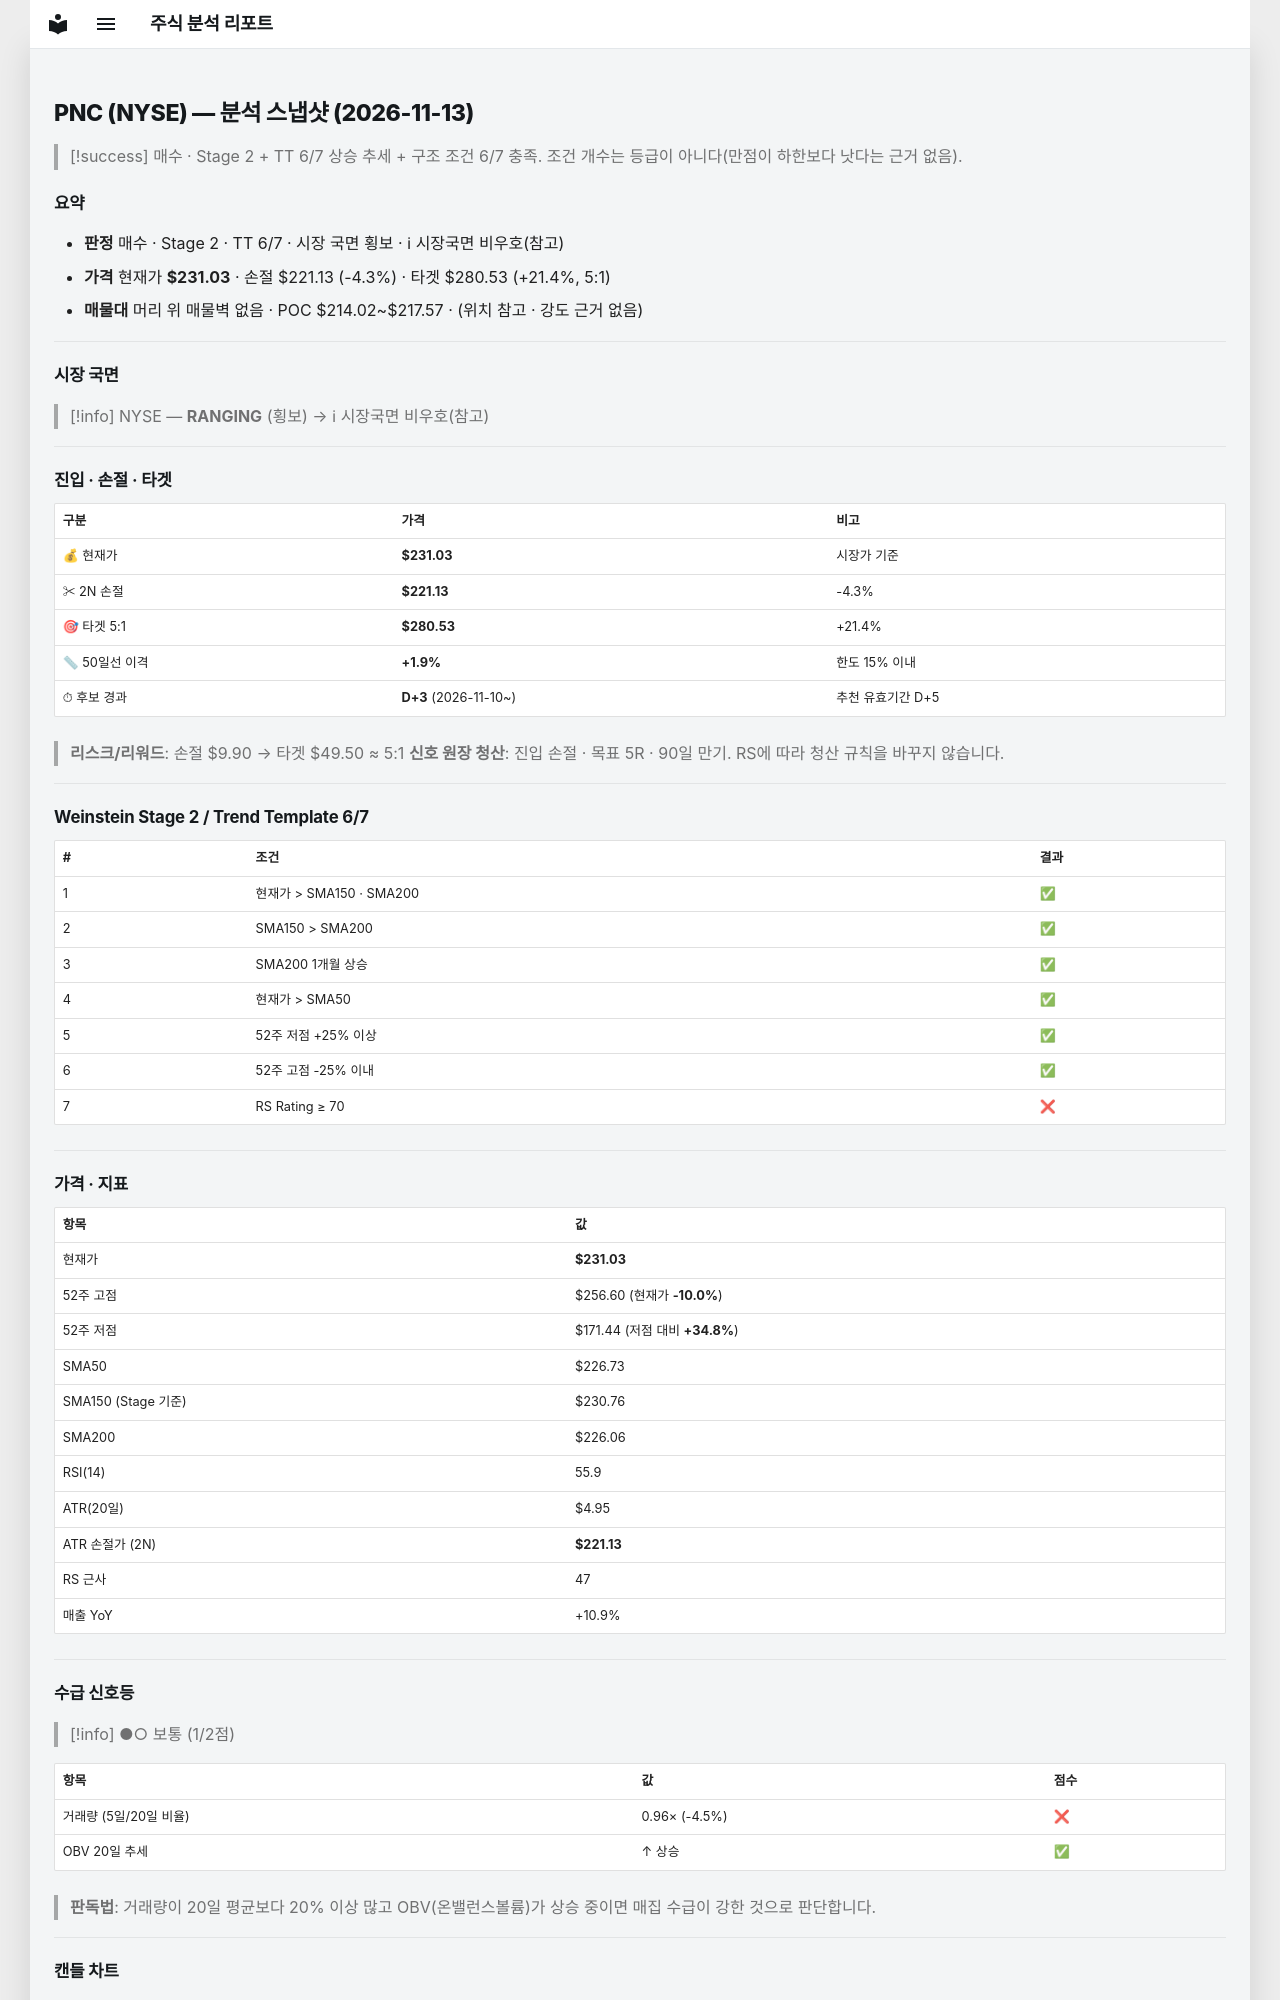

repository: soloandco/stock-reports · page: snapshots/PNC-2026-11-13/index.html · generator: mkdocs

---
type: analysis-snapshot
title: PNC 분석 스냅샷
ticker: PNC
market: NYSE
created: 2026-11-13
updated: 2026-11-13
bar-date: 2026-11-12
verdict: 매수관찰
real-rr: 2.58
sma50-gap-pct: 1.9
candidate-days: 3
candidate-since: 2026-11-10
weekly-position: 저항대아래
weekly-overhead-price: 256.60
weekly-overhead-pct: 11.1
stage: 2
trend-template-score: 6
tt-max: 7
ma-set: sma-50-150-200
price: 231.02999877929688
stop-price: 221.12986703771855
market-regime: RANGING
supply-demand-score: 1/2
supply-demand-label: 보통
status: tracking
tags:
  - stock-agent
  - watchlist
  - PNC
  - analysis
related:
  - "[[analysis-template]]"
---

# PNC (NYSE) — 분석 스냅샷 (2026-11-13)

> [!success] 매수 · Stage 2 + TT 6/7
> 상승 추세 + 구조 조건 6/7 충족. 조건 개수는 등급이 아니다(만점이 하한보다 낫다는 근거 없음).

## 요약

- **판정** 매수 · Stage 2 · TT 6/7 · 시장 국면 횡보 · ℹ 시장국면 비우호(참고)
- **가격** 현재가 **$231.03** · 손절 $221.13 (-4.3%) · 타겟 $280.53 (+21.4%, 5:1)
- **매물대** 머리 위 매물벽 없음 · POC $214.02~$217.57 · (위치 참고 · 강도 근거 없음)

---

## 시장 국면

> [!info] NYSE — **RANGING** (횡보) → ℹ 시장국면 비우호(참고)

---

## 진입 · 손절 · 타겟

| 구분 | 가격 | 비고 |
|------|------|------|
| 💰 현재가 | **$231.03** | 시장가 기준 |
| ✂ 2N 손절 | **$221.13** | -4.3% |
| 🎯 타겟 5:1 | **$280.53** | +21.4% |
| 📏 50일선 이격 | **+1.9%** | 한도 15% 이내 |
| ⏱ 후보 경과 | **D+3** (2026-11-10~) | 추천 유효기간 D+5 |

> **리스크/리워드**: 손절 $9.90 → 타겟 $49.50 ≈ 5:1
> **신호 원장 청산**: 진입 손절 · 목표 5R · 90일 만기. RS에 따라 청산 규칙을 바꾸지 않습니다.

---

## Weinstein Stage 2 / Trend Template 6/7

| # | 조건 | 결과 |
|---|------|------|
| 1 | 현재가 > SMA150 · SMA200 | ✅ |
| 2 | SMA150 > SMA200 | ✅ |
| 3 | SMA200 1개월 상승 | ✅ |
| 4 | 현재가 > SMA50 | ✅ |
| 5 | 52주 저점 +25% 이상 | ✅ |
| 6 | 52주 고점 -25% 이내 | ✅ |
| 7 | RS Rating ≥ 70 | ❌ |

---

## 가격 · 지표

| 항목 | 값 |
|------|---|
| 현재가 | **$231.03** |
| 52주 고점 | $256.60 (현재가 **-10.0%**) |
| 52주 저점 | $171.44 (저점 대비 **+34.8%**) |
| SMA50 | $226.73 |
| SMA150 (Stage 기준) | $230.76 |
| SMA200 | $226.06 |
| RSI(14) | 55.9 |
| ATR(20일) | $4.95 |
| ATR 손절가 (2N) | **$221.13** |
| RS 근사 | 47 |
| 매출 YoY | +10.9% |

---
## 수급 신호등

> [!info] ●○ 보통 (1/2점)

| 항목 | 값 | 점수 |
|------|------|------|
| 거래량 (5일/20일 비율) | 0.96× (-4.5%) | ❌ |
| OBV 20일 추세 | ↑ 상승 | ✅ |

> **판독법**: 거래량이 20일 평균보다 20% 이상 많고 OBV(온밸런스볼륨)가 상승 중이면 매집 수급이 강한 것으로 판단합니다.

---
